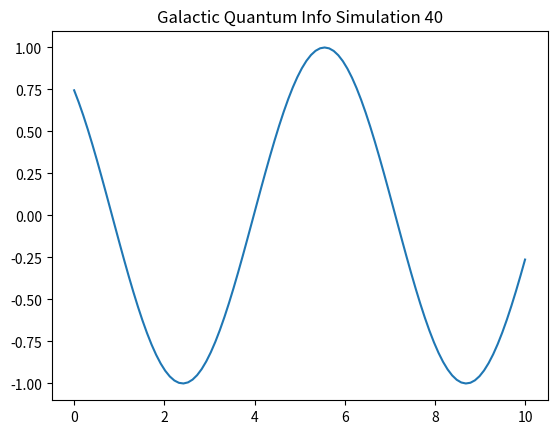

Write Python code to recreate this figure.
import numpy as np
import matplotlib.pyplot as plt

def run_sim_40():
    x = np.linspace(0, 10, 100)
    y = np.sin(x + 40)
    plt.plot(x, y)
    plt.title("Galactic Quantum Info Simulation 40")
    plt.savefig("sim_40.png")

if __name__ == "__main__":
    run_sim_40()
